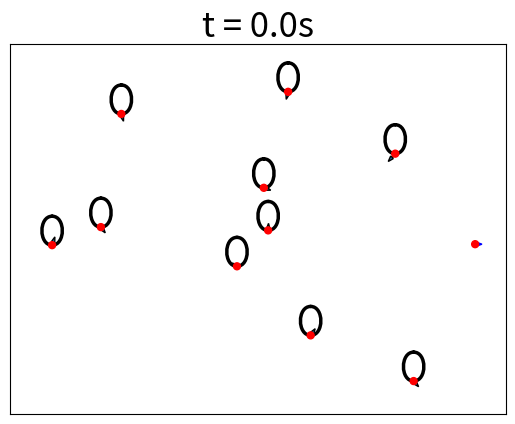
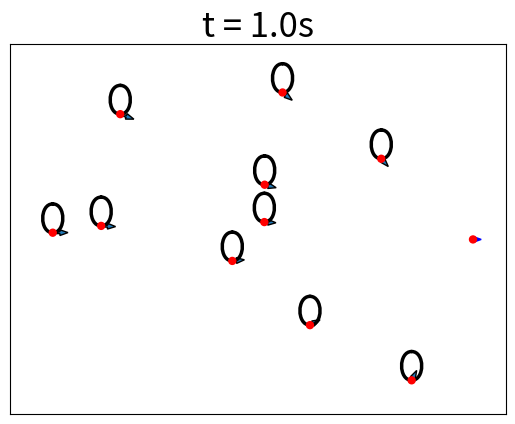
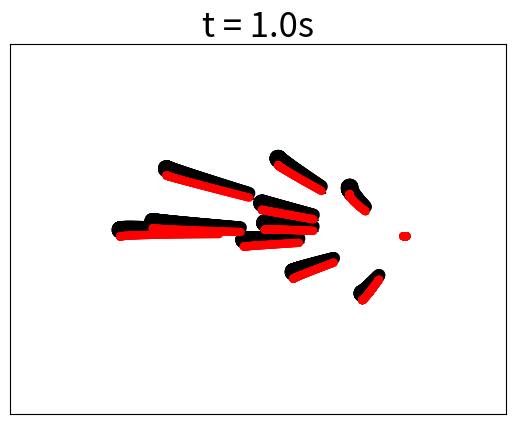

Here is the Python script that generated these plots, in order: (Note: this script raises an exception after producing the figures.)
import numpy as np
import matplotlib.pyplot as plt
import matplotlib.animation as animation
import networkx as nx
import time
import math

class Flock:
    def __init__(self, inter_agent_dist = 7, num_of_agents = 10, init_pos = None, init_vel = None, time_step = 0.01, gamma_cq = 1, gamma_cp = 1):
        self.N = num_of_agents
        self.Q = init_pos
        self.P = init_vel
        self.p = np.array([2, 0])
        self.q = np.array([100, 0])
        self.cp = gamma_cp
        self.cq = gamma_cq
        self.dt = time_step
        self.d = inter_agent_dist
        self.r = 0.2*self.d
        self.G = self.get_net(self.Q)
    
    def run_sim(self, T= 10, to_agreement = True):
        self.Q_sim = []
        self.P_sim = []
        self.sim_time = []
        self.p_sim = []
        self.q_sim = []
        
        t = 0
        start = time.time()
        while t < T:
            self.G = self.get_net(self.Q)
            Q = self.Q.copy()
            P = self.P.copy()
            self.Q = self.Q + self.P*self.dt
            self.P = self.P + self.f_gamma(Q, P)*self.dt
            self.q = self.q + self.p*self.dt
            self.sim_time.append(time.time() - start)
            self.Q_sim.append(self.Q)
            self.P_sim.append(self.P)
            self.p_sim.append(self.p)
            self.q_sim.append(self.q)
            if(to_agreement and self.velocity_angle_agreement(self.P)):
                t = T
            elif(to_agreement):
                t += self.dt
                T += self.dt
            else:
                t += self.dt    
    
    def plot_time_series(self, time_step_plot, with_labels = False, node_size = 25, width = 2.5, arrow_width = 0.5):
       
        unit = np.zeros(self.P_sim[time_step_plot].shape)
        norms = np.zeros(self.N)
        for i in range(0, self.N):
            norms[i] = np.linalg.norm(self.P_sim[time_step_plot][i])
            unit[i] = self.P_sim[time_step_plot][i]/norms[i]
        rel = np.zeros(self.P_sim[time_step_plot].shape)
        for i in range(0, self.N):
            rel[i] = unit[i]*(np.linalg.norm(self.P_sim[time_step_plot][i])/max(norms))
        
        for i in range(0, self.N):
            plt.arrow(self.Q_sim[time_step_plot][i,0], self.Q_sim[time_step_plot][i,1],2*rel[i, 0], 2*rel[i, 1], width = arrow_width)
        self.G = self.get_net(self.Q_sim[time_step_plot])
        G = self.G.copy()
        Q = self.Q_sim[time_step_plot].copy()
        node_colors = ['red']
        rel_gamma = self.p_sim[time_step_plot]/max(norms)
        plt.arrow(self.q_sim[time_step_plot][0], self.q_sim[time_step_plot][1],2*rel_gamma[0], 2*rel_gamma[1], width = arrow_width, edgecolor = 'blue',facecolor = 'blue')
        G.add_node(self.N)
        node_colors = []
        for node in G:
            if node < self.N:
                node_colors.append('red')
            elif node == self.N:
                node_colors.append('red')
        Q = np.append(Q, self.q_sim[time_step_plot]).reshape(self.N + 1, 2)
        nx.draw_networkx(G, pos = Q, node_color = node_colors, width = width, node_size = node_size, with_labels = False)
        plt.xlim(plt.xlim()[0]-np.abs(unit[0,0]), plt.xlim()[1] + np.abs(unit[0,0]))
        plt.ylim(plt.ylim()[0]-np.abs(unit[0,1]), plt.ylim()[1] + np.abs(unit[0,1]))
        plt.title("t = %ss" %(time_step_plot/100), fontsize=25)

        return plt
        
    def get_net(self, Q):
        G = nx.Graph()
        for i in range(0, self.N):
            for j in range(0, self.N):
                if(np.linalg.norm(Q[i, :] - Q[j, :]) < self.r):
                    if (not G.has_edge(i, j)):
                        G.add_edge(i, j)
        return (G)
    
    '''navigational feedback eqn 24 '''
    def f_gamma(self, Q, P):
        '''
        self.q and self.p are the states of gamma agent
        '''
        return (-1)*self.cq*(Q - self.q) - self.cp*(P - self.p)
    
    def velocity_angle_agreement(self, v, tol = 1e-6):
        unit = np.zeros(v.shape)
        for i in range(0, len(v)):
            unit[i] = v[i]/np.linalg.norm(v[i])
        ref = np.angle(complex(unit[1, 0], unit[1,1]))
        for i in range(0, len(unit)):
            if(np.abs(ref - np.angle(complex(unit[i, 0], unit[i, 1]))) > tol):
                return False
        return True

def rho_h(z, h = 0.99):
    if(0 <= z and z < h):
        return 1
    elif(z >=h and z < 1):
        return 0.5*(1 + np.cos(np.pi*(z - h)/(1 - h)))
    else:
        return 0
    
if __name__ == "__main__":
    N = 10
    np.random.seed(10)
    Q = np.sqrt(2500)*np.random.randn(N, 2)
    P = 2*np.random.randn(N, 2) - 1
    time_period = 10

    plot1 = plt.figure(1)
    FS = Flock(num_of_agents = N, init_pos = Q, init_vel = P)
    FS.run_sim(T = time_period)
    FS.plot_time_series(0)
    plt.show()
    plot3 = plt.figure(3)
    FS.plot_time_series(100)
    plt.show()

    plot4 = plt.figure(4)
    ims = []
    for i in range(0,101):
      ims.append((FS.plot_time_series(i),))
    im_ani = animation.ArtistAnimation(plot4, ims, interval=1000, repeat_delay=0,blit=True)
    plt.show()

    vel_sim = FS.P_sim
    temp_x = []
    temp_y = []
    vel_agent = []
    for i in range(0, 10):
        for j in range(0, 1000):
            temp_x.append(vel_sim[j][i][0])
            temp_y.append(vel_sim[j][i][1])
            if vel_sim[j][i][0] < 0 or vel_sim[j][i][1] < 0:
                vel_agent.append(-1*math.sqrt(vel_sim[j][i][0]**2 + vel_sim[j][i][1]**2))
            else:
                vel_agent.append(math.sqrt(vel_sim[j][i][0]**2 + vel_sim[j][i][1]**2))
    plot2 = plt.figure(2)
    time_range = np.arange(0, 1000)

    plt.plot(time_range, vel_agent[0:1000], linewidth = 0.5)
    plt.plot(time_range, vel_agent[1000:2000], linewidth = 0.5)
    plt.plot(time_range, vel_agent[2000:3000], linewidth = 0.5)
    plt.plot(time_range, vel_agent[3000:4000], linewidth = 0.5)
    plt.plot(time_range, vel_agent[4000:5000], linewidth = 0.5)
    plt.plot(time_range, vel_agent[5000:6000], linewidth = 0.5)
    plt.plot(time_range, vel_agent[6000:7000], linewidth = 0.5)
    plt.plot(time_range, vel_agent[7000:8000], linewidth = 0.5)
    plt.plot(time_range, vel_agent[8000:9000], linewidth = 0.5)
    plt.plot(time_range, vel_agent[9000:10000], linewidth = 0.5)
    plt.show()   
    plt.close() 
